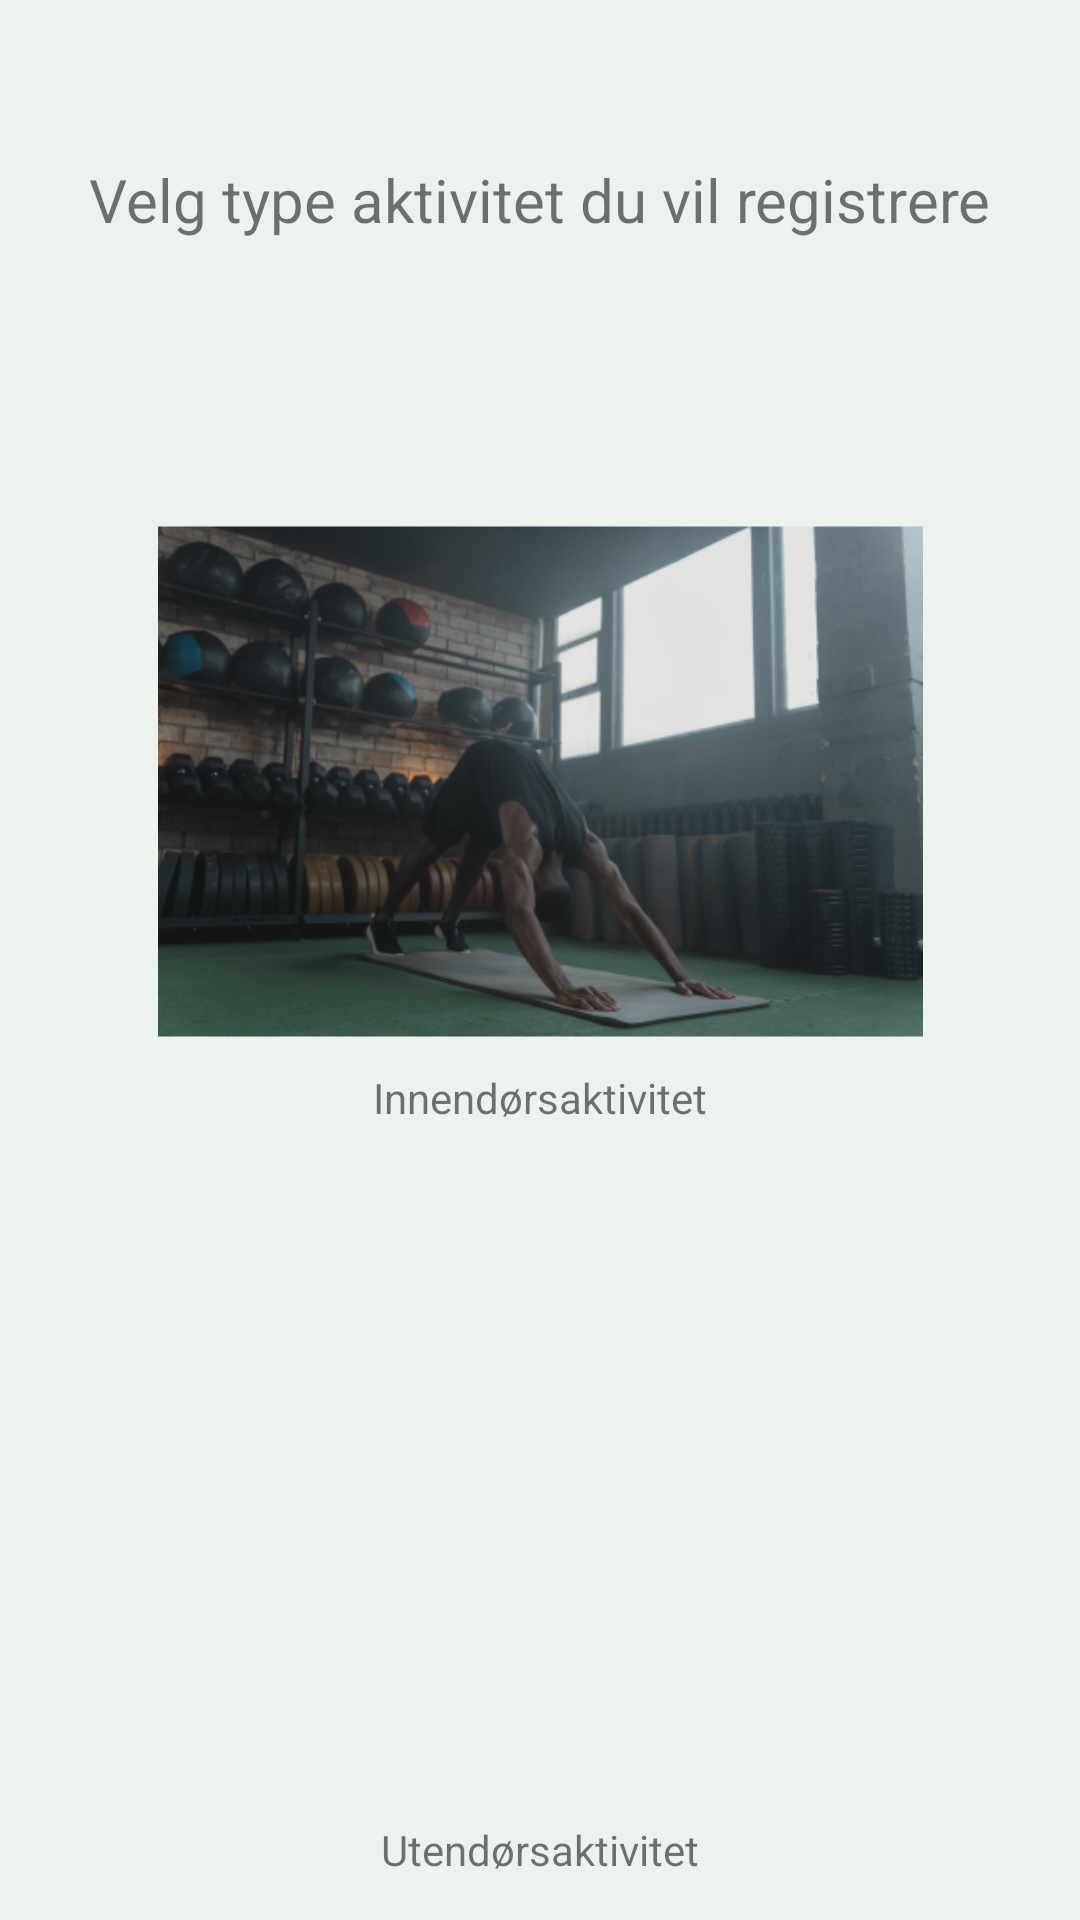

This screen was rendered from an Android layout file. Write that file and the resources it references.
<!-- AndroidManifest.xml: application theme Theme.ExerciseTracker -->
<!-- res/layout/fragment_second.xml -->
<?xml version="1.0" encoding="utf-8"?>
<androidx.constraintlayout.widget.ConstraintLayout xmlns:android="http://schemas.android.com/apk/res/android"
    xmlns:app="http://schemas.android.com/apk/res-auto"
    xmlns:tools="http://schemas.android.com/tools"
    android:layout_width="match_parent"
    android:layout_height="match_parent"
    tools:context=".SecondFragment">

    <TextView
        android:id="@+id/textview_activity_type"
        android:layout_width="wrap_content"
        android:layout_height="wrap_content"
        android:text="@string/text_choose_activity"
        android:layout_marginTop="@dimen/side_margin"
        android:layout_marginBottom="@dimen/side_margin"
        android:textSize="@dimen/header_text"
        app:layout_constraintTop_toTopOf="parent"
        app:layout_constraintBottom_toTopOf="@id/indoor_image"
        app:layout_constraintEnd_toEndOf="parent"
        app:layout_constraintStart_toStartOf="parent"
         />

    <ImageView
        android:id="@+id/indoor_image"
        android:layout_width="255dp"
        android:layout_height="wrap_content"
        android:layout_marginBottom="@dimen/margin_between_elements"
        android:adjustViewBounds="true"
        android:contentDescription="@string/textview_indoor"
        android:scaleType="fitXY"
        app:layout_constraintBottom_toTopOf="@id/outdoor_image"
        app:layout_constraintEnd_toEndOf="parent"
        app:layout_constraintStart_toStartOf="parent"
        app:layout_constraintTop_toBottomOf="@id/textview_activity_type"
        app:srcCompat="@mipmap/ic_indoor_foreground" />

    <TextView
        android:id="@+id/indoor_text"
        android:layout_width="wrap_content"
        android:layout_height="wrap_content"
        android:layout_marginTop="-32dp"
        android:text="@string/textview_indoor"
        app:layout_constraintEnd_toEndOf="parent"
        app:layout_constraintStart_toStartOf="parent"
        app:layout_constraintTop_toBottomOf="@id/indoor_image" />

    <ImageView
        android:id="@+id/outdoor_image"
        android:layout_width="255dp"
        android:layout_height="170dp"
        android:layout_marginTop="@dimen/margin_between_elements"
        android:adjustViewBounds="true"
        android:contentDescription="@string/textview_outdoor"
        android:scaleType="fitXY"
        app:layout_constraintBottom_toBottomOf="parent"
        app:layout_constraintEnd_toEndOf="parent"
        app:layout_constraintStart_toStartOf="parent"
        app:layout_constraintTop_toBottomOf="@id/indoor_image"
        app:srcCompat="@drawable/img_outdoor_runner" />

    <TextView
        android:id="@+id/outdoor_text"
        android:layout_width="wrap_content"
        android:layout_height="wrap_content"
        android:text="@string/textview_outdoor"
        android:layout_marginTop="@dimen/margin_between_elements"
        app:layout_constraintStart_toStartOf="parent"
        app:layout_constraintEnd_toEndOf="parent"
        app:layout_constraintTop_toBottomOf="@id/outdoor_image" />



</androidx.constraintlayout.widget.ConstraintLayout>
<!-- resources referenced by this layout -->
<resources>
  <dimen name="header_text">20sp</dimen>
  <dimen name="margin_between_elements">4dp</dimen>
  <dimen name="side_margin">16dp</dimen>
  <!-- mipmap ic_indoor_foreground: png bitmap (mipmap-xxxhdpi, 203833 bytes) -->
  <string name="text_choose_activity">Velg type aktivitet du vil registrere</string>
  <string name="textview_indoor">Innendørsaktivitet</string>
  <string name="textview_outdoor">Utendørsaktivitet</string>
  <style name="Theme.ExerciseTracker" parent="Theme.MaterialComponents.DayNight.DarkActionBar">
          
          <item name="colorPrimary">@color/green_600</item>
          <item name="colorPrimaryVariant">@color/green_800</item>
          <item name="colorOnPrimary">@color/white</item>
  
          
          <item name="colorSecondary">@color/purple_200</item>
          <item name="colorSecondaryVariant">@color/purple_700</item>
          <item name="colorOnSecondary">@color/black</item>
  
          
          <item name="android:colorBackground">@color/green_50</item>
          <item name="colorOnBackground">@color/black</item>
  
          
          <item name="android:statusBarColor">?attr/colorPrimaryVariant</item>
  
      </style>
  <color name="green_600">#FF6d9773</color>
  <color name="green_800">#FF5b735e</color>
  <color name="white">#FFFFFFFF</color>
  <color name="purple_200">#FFb593b0</color>
  <color name="purple_700">#FF5d2e5e</color>
  <color name="black">#FF000000</color>
  <color name="green_50">#FFecf3ee</color>
</resources>
